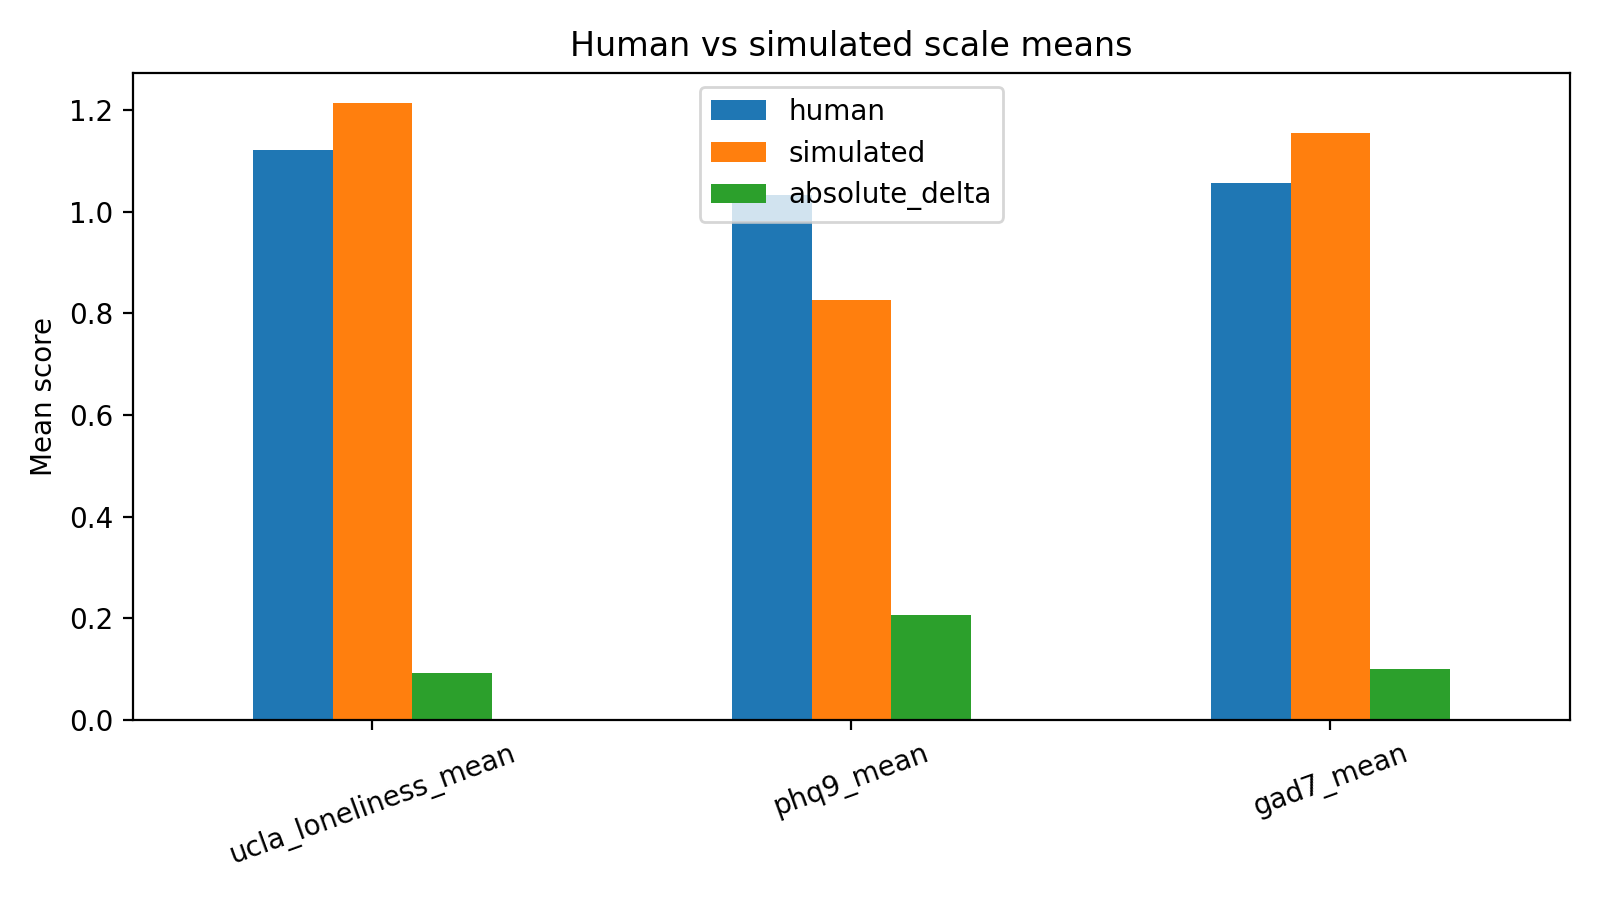

The table this chart was drawn from, first rows:
scale, human, simulated, absolute_delta
ucla_loneliness_mean, 1.12, 1.212, 0.09219
phq9_mean, 1.033, 0.8264, 0.2069
gad7_mean, 1.055, 1.155, 0.1
